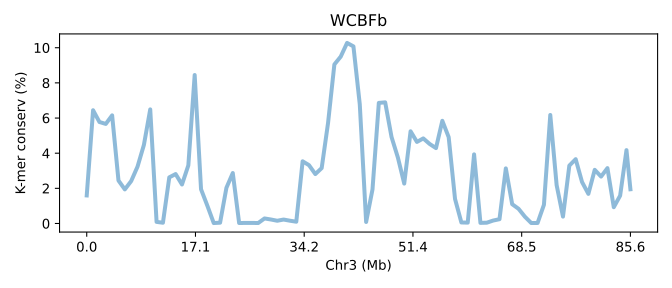

The table this chart was drawn from, first rows:
SeqID	Chr3 (Mb)	K-mer conserv (%)	Group	Group_chrom
SVA12a.chr3	0.0	1.595	0	0
SVA12a.chr3	0.01168	6.444	0	0
SVA12a.chr3	0.02336	5.773	0	0
SVA12a.chr3	0.03504	5.665	0	0
SVA12a.chr3	0.04672	6.152	0	0
SVA12a.chr3	0.0584	2.444	0	0
SVA12a.chr3	0.07008	1.94	0	0
SVA12a.chr3	0.08176	2.413	0	0
SVA12a.chr3	0.09344	3.236	0	0
SVA12a.chr3	0.1051	4.467	0	0
SVA12a.chr3	0.1168	6.491	0	0
SVA12a.chr3	0.1285	0.09047	0	0
SVA12a.chr3	0.1402	0.04302	0	0
SVA12a.chr3	0.1518	2.624	0	0
SVA12a.chr3	0.1635	2.812	0	0
SVA12a.chr3	0.1752	2.218	0	0
SVA12a.chr3	0.1869	3.305	0	0
SVA12a.chr3	0.1986	8.448	0	0
SVA12a.chr3	0.2102	1.948	0	0
SVA12a.chr3	0.2219	1.007	0	0
SVA12a.chr3	0.2336	0.0246	0	0
SVA12a.chr3	0.2453	0.04501	0	0
SVA12a.chr3	0.2569	2.032	0	0
SVA12a.chr3	0.2686	2.87	0	0
SVA12a.chr3	0.2803	0.02767	0	0
SVA12a.chr3	0.292	0.03019	0	0
SVA12a.chr3	0.3037	0.03263	0	0
SVA12a.chr3	0.3153	0.0253	0	0
SVA12a.chr3	0.327	0.2866	0	0
SVA12a.chr3	0.3387	0.227	0	0
SVA12a.chr3	0.3504	0.1553	0	0
SVA12a.chr3	0.3621	0.2238	0	0
SVA12a.chr3	0.3737	0.1577	0	0
SVA12a.chr3	0.3854	0.1005	0	0
SVA12a.chr3	0.3971	3.539	0	0
SVA12a.chr3	0.4088	3.318	0	0
SVA12a.chr3	0.4205	2.812	0	0
SVA12a.chr3	0.4321	3.152	0	0
SVA12a.chr3	0.4438	5.712	0	0
SVA12a.chr3	0.4555	9.051	0	0
SVA12a.chr3	0.4672	9.496	0	0
SVA12a.chr3	0.4789	10.27	0	0
SVA12a.chr3	0.4905	10.08	0	0
SVA12a.chr3	0.5022	6.776	0	0
SVA12a.chr3	0.5139	0.08544	0	0
SVA12a.chr3	0.5256	1.933	0	0
SVA12a.chr3	0.5373	6.862	0	0
SVA12a.chr3	0.5489	6.893	0	0
SVA12a.chr3	0.5606	4.921	0	0
SVA12a.chr3	0.5723	3.752	0	0
SVA12a.chr3	0.584	2.27	0	0
SVA12a.chr3	0.5957	5.246	0	0
SVA12a.chr3	0.6073	4.641	0	0
SVA12a.chr3	0.619	4.84	0	0
SVA12a.chr3	0.6307	4.526	0	0
SVA12a.chr3	0.6424	4.289	0	0
SVA12a.chr3	0.6541	5.842	0	0
SVA12a.chr3	0.6657	4.911	0	0
SVA12a.chr3	0.6774	1.396	0	0
SVA12a.chr3	0.6891	0.05766	0	0
... 27 more rows
